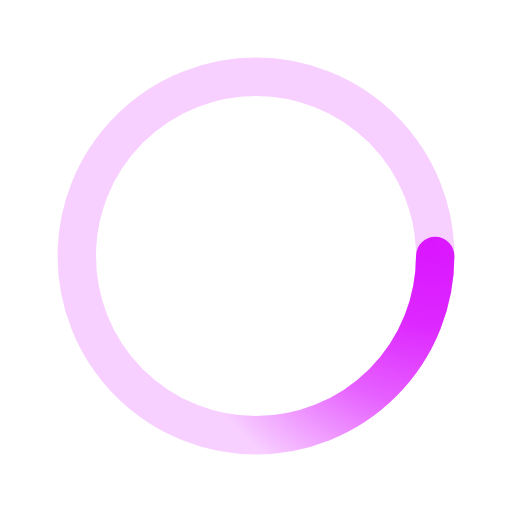
t = 0.00 s
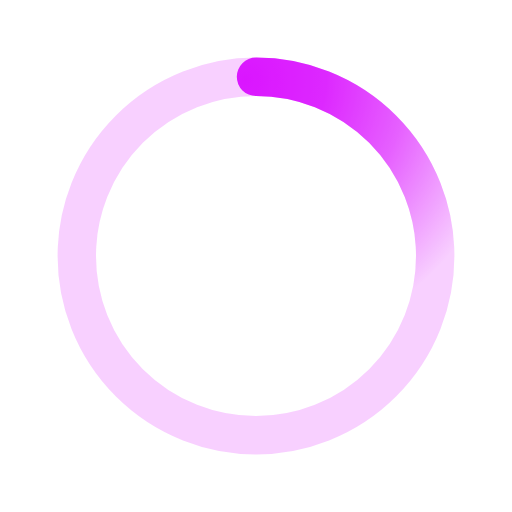
t = 0.50 s
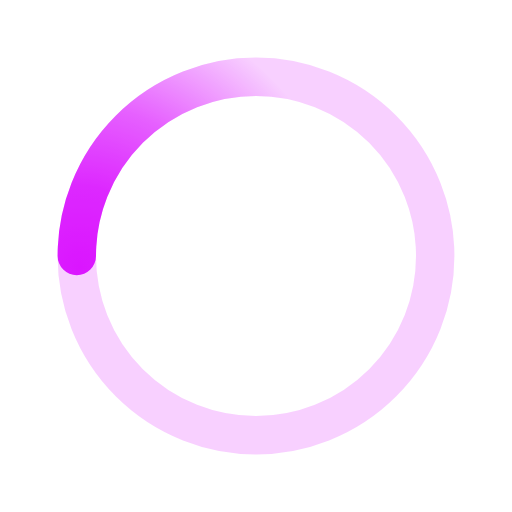
t = 1.00 s
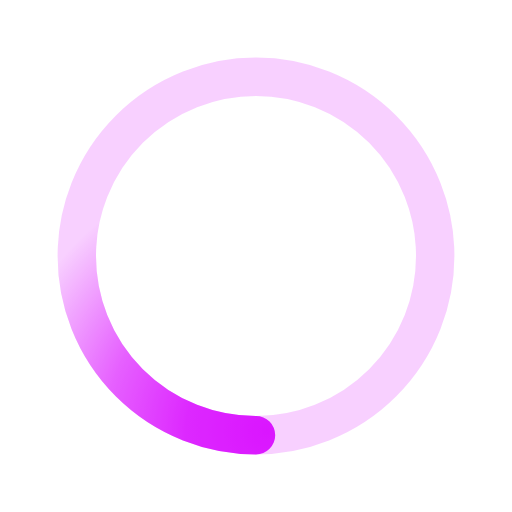
t = 1.50 s

The animated SVG that drew these frames (rendered in a browser with its animation timeline set to each time). Animation: 1 SMIL element (animateTransform=1); one cycle of 2.00 s, repeats indefinitely.

﻿<svg xmlns='http://www.w3.org/2000/svg' viewBox='0 0 200 200'>
    <radialGradient id='a7' cx='.66' fx='.66' cy='.3125' fy='.3125' gradientTransform='scale(1.5)'>
        <stop offset='0' stop-color='#DA16FF'></stop>
        <stop offset='.3' stop-color='#DA16FF' stop-opacity='.9'></stop>
        <stop offset='.6' stop-color='#DA16FF' stop-opacity='.6'></stop>
        <stop offset='.8' stop-color='#DA16FF' stop-opacity='.3'></stop>
        <stop offset='1' stop-color='#DA16FF' stop-opacity='0'></stop>
    </radialGradient>
    <circle transform-origin='center' fill='none' stroke='url(#a7)' stroke-width='15' stroke-linecap='round'
            stroke-dasharray='200 1000' stroke-dashoffset='0' cx='100' cy='100' r='70'>
        <animateTransform type='rotate' attributeName='transform' calcMode='spline' dur='2' values='360;0'
                          keyTimes='0;1' keySplines='0 0 1 1' repeatCount='indefinite'></animateTransform>
    </circle>
    <circle transform-origin='center' fill='none' opacity='.2' stroke='#DA16FF' stroke-width='15' stroke-linecap='round'
            cx='100' cy='100' r='70'></circle>
</svg>